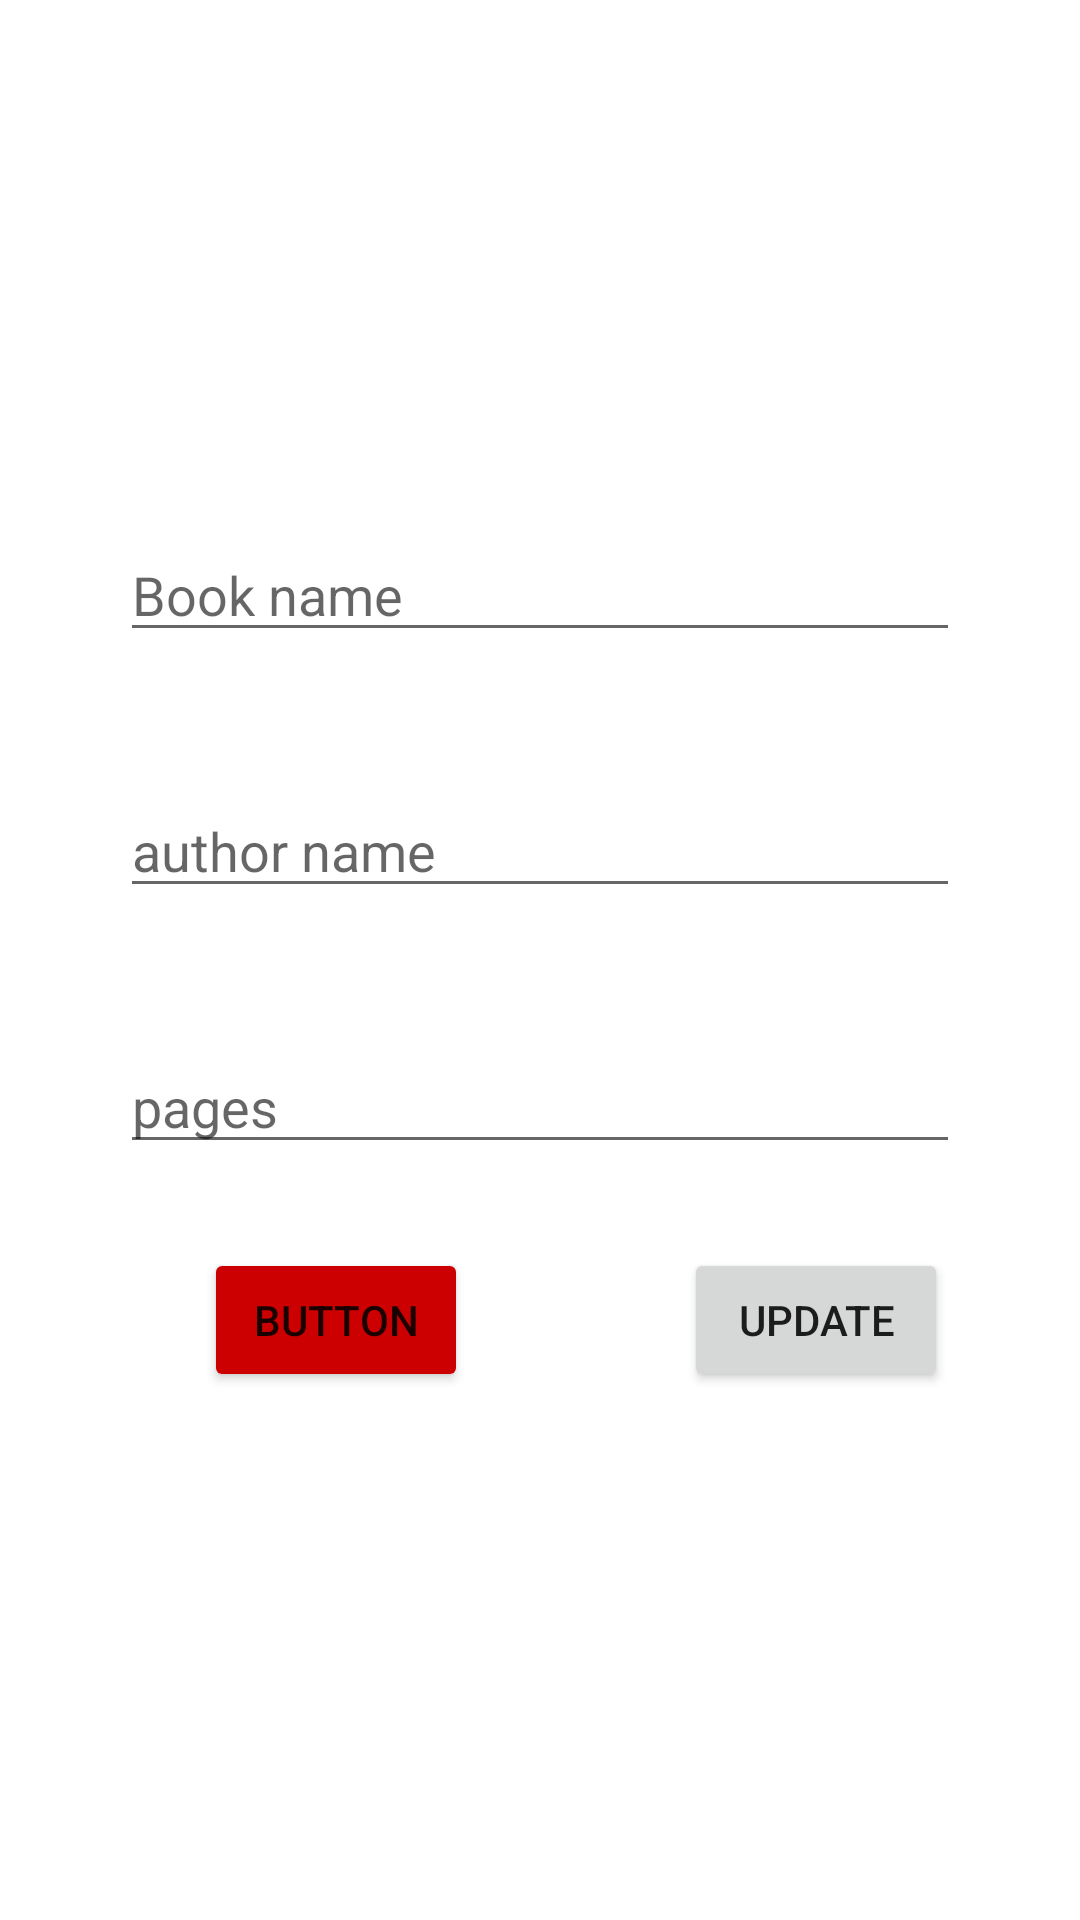

The Android layout XML behind this screen, and the referenced resources:
<!-- AndroidManifest.xml: application theme Theme.bookLibrary -->
<!-- res/layout/activity_update.xml -->
<?xml version="1.0" encoding="utf-8"?>
<androidx.constraintlayout.widget.ConstraintLayout xmlns:android="http://schemas.android.com/apk/res/android"
    xmlns:app="http://schemas.android.com/apk/res-auto"
    xmlns:tools="http://schemas.android.com/tools"
    android:id="@+id/constraint"
    android:layout_width="match_parent"
    android:layout_height="match_parent"
    tools:context=".updateActivity">

    <EditText
        android:id="@+id/etBook"
        android:layout_width="0dp"
        android:layout_height="wrap_content"
        android:layout_marginStart="40dp"
        android:layout_marginTop="176dp"
        android:layout_marginEnd="40dp"
        android:ems="10"
        android:hint="Book name"
        android:inputType="textPersonName"
        app:layout_constraintEnd_toEndOf="parent"
        app:layout_constraintHorizontal_bias="0.358"
        app:layout_constraintStart_toStartOf="parent"
        app:layout_constraintTop_toTopOf="parent" />

    <EditText
        android:id="@+id/etPages"
        android:layout_width="0dp"
        android:layout_height="wrap_content"
        android:layout_marginTop="44dp"
        android:ems="10"
        android:hint="pages"
        android:inputType="textPersonName"
        app:layout_constraintEnd_toEndOf="@+id/etAuthor"
        app:layout_constraintHorizontal_bias="1.0"
        app:layout_constraintStart_toStartOf="@+id/etAuthor"
        app:layout_constraintTop_toBottomOf="@+id/etAuthor" />

    <EditText
        android:id="@+id/etAuthor"
        android:layout_width="0dp"
        android:layout_height="wrap_content"
        android:layout_marginTop="44dp"
        android:ems="10"
        android:hint="author name"
        android:inputType="textPersonName"
        app:layout_constraintEnd_toEndOf="@+id/etBook"
        app:layout_constraintHorizontal_bias="0.0"
        app:layout_constraintStart_toStartOf="@+id/etBook"
        app:layout_constraintTop_toBottomOf="@+id/etBook" />

    <Button
        android:id="@+id/updateButton"
        android:layout_width="wrap_content"
        android:layout_height="wrap_content"
        android:layout_marginTop="28dp"
        android:layout_marginEnd="44dp"
        android:text="update"
        app:layout_constraintEnd_toEndOf="parent"
        app:layout_constraintTop_toBottomOf="@+id/etPages" />

    <Button
        android:id="@+id/delete"
        android:layout_width="wrap_content"
        android:layout_height="wrap_content"
        android:layout_marginTop="28dp"
        android:backgroundTint="@android:color/holo_red_dark"
        android:text="Button"
        app:layout_constraintEnd_toStartOf="@+id/updateButton"
        app:layout_constraintHorizontal_bias="0.486"
        app:layout_constraintStart_toStartOf="parent"
        app:layout_constraintTop_toBottomOf="@+id/etPages" />

</androidx.constraintlayout.widget.ConstraintLayout>
<!-- resources referenced by this layout -->
<resources>
  <style name="Theme.bookLibrary" parent="Theme.MaterialComponents.DayNight.DarkActionBar">
          
          <item name="colorPrimary">@color/purple_500</item>
          <item name="colorPrimaryVariant">@color/purple_700</item>
          <item name="colorOnPrimary">@color/white</item>
          
          <item name="colorSecondary">@color/teal_200</item>
          <item name="colorSecondaryVariant">@color/teal_700</item>
          <item name="colorOnSecondary">@color/black</item>
          
          <item name="android:statusBarColor" tools:targetApi="l">?attr/colorPrimaryVariant</item>
          
      </style>
  <!-- not gathered from this repository: default colours our renderer supplied (Android Studio template values) -->
  <color name="purple_500">#FF6200EE</color>
  <color name="purple_700">#FF3700B3</color>
  <color name="teal_200">#FF03DAC5</color>
  <color name="teal_700">#FF018786</color>
  <color name="black">#FF000000</color>
  <color name="white">#FFFFFFFF</color>
</resources>
